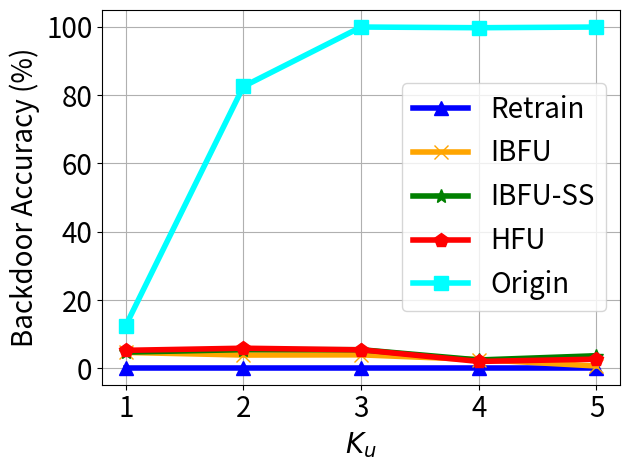

Reproduce this figure in Python.


import numpy as np
import matplotlib.pyplot as plt

epsilon = 3
beta = 1 / epsilon


x=[1, 2, 3, 4, 5]
# validation_for_plt =[97,95.8600, 94.9400, 93.5400, 93.2400]
# attack_for_plt=[0, 0.3524, 0, 0.1762, 0.1762]
# basic_for_plt=[99.8, 99.8, 99.8, 99.8, 99.8]

labels = ['1', '2', '3', '4', '5']
unl_fr = [0.2, 0.2 , 0.2, 0.2, 0.2]
unl_br = [4.669, 3.9, 3.96, 2.57, 0.7]
unl_self_r = [4.75, 5.481, 5.462, 2.46, 3.7]
unl_hess_r = [5.28,  5.9, 5.43, 2.026, 2.7]
org = [12.5, 82.5, 99.9, 99.7, 99.9]



plt.figure()
#plt.figure(figsize=(8, 5.3))
plt.plot(x, unl_fr, color='blue', marker='^', label='Retrain',linewidth=4, markersize=10)
plt.plot(x, unl_br, color='orange',  marker='x',  label='IBFU',linewidth=4,  markersize=10)
plt.plot(x, unl_self_r, color='g',  marker='*',  label='IBFU-SS',linewidth=4, markersize=10)
plt.plot(x, unl_hess_r, color='r',  marker='p',  label='HFU',linewidth=4, markersize=10)
plt.plot(x, org, color='cyan',  marker='s',  label='Origin',linewidth=4, markersize=10)

# plt.plot(x, y_sa03, color='r',  marker='2',  label='AAAI21 A_acc, pr=0.3',linewidth=3, markersize=8)
# plt.plot(x, y_sa05, color='darkblue',  marker='4',  label='AAAI21 A_acc, pr=0.5',linewidth=3, markersize=8)
# plt.plot(x, y_ma03, color='darkviolet',  marker='3',  label='FedMC A_acc, pr=0.3',linewidth=3, markersize=8)
# plt.plot(x, y_ma05, color='cyan',  marker='p',  label='FedMC A_acc, pr=0.5',linewidth=3, markersize=8)


plt.grid()
leg = plt.legend(fancybox=True, shadow=True)
# plt.xlabel('Malicious Client Ratio (%)' ,fontsize=16)
plt.ylabel('Backdoor Accuracy (%)' ,fontsize=20)
my_y_ticks = np.arange(0 ,101,20)
plt.yticks(my_y_ticks,fontsize=20)

plt.xlabel('$K_u$' ,fontsize=20)
plt.xticks(x, labels, fontsize=20)
# plt.title('CIFAR10 IID')
plt.legend(loc='best',fontsize=20)
plt.tight_layout()
#plt.title("MNIST")
plt.rcParams['figure.figsize'] = (2.0, 1)
plt.rcParams['image.interpolation'] = 'nearest'
plt.rcParams['figure.subplot.left'] = 0.11
plt.rcParams['figure.subplot.bottom'] = 0.08
plt.rcParams['figure.subplot.right'] = 0.977
plt.rcParams['figure.subplot.top'] = 0.969
plt.savefig('mnist_backacc_ke_curve.png', dpi=200)
plt.show()
